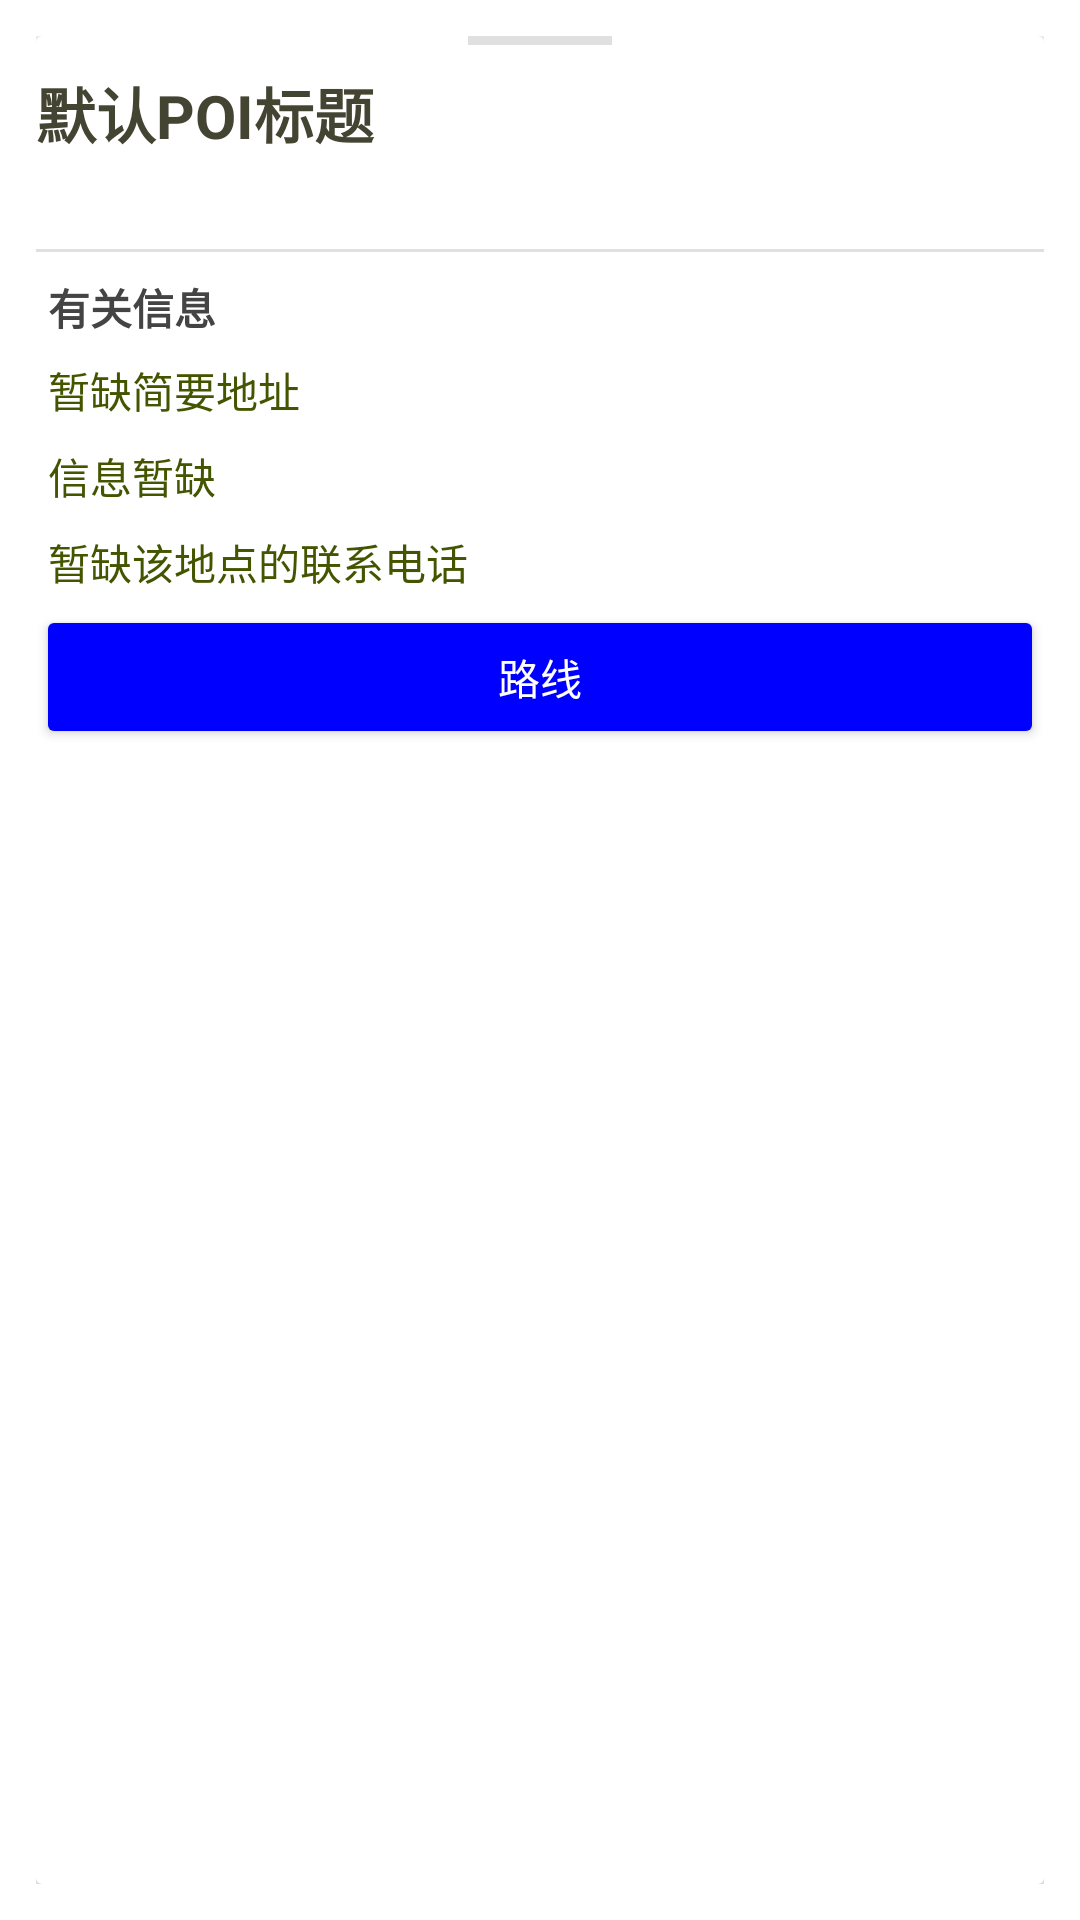

Layout XML and referenced resources for this Android screen:
<!-- AndroidManifest.xml: application theme Theme.CleverMap -->
<!-- res/layout/poi_bottom_sheet.xml -->
<?xml version="1.0" encoding="utf-8"?>
<LinearLayout xmlns:android="http://schemas.android.com/apk/res/android"
    xmlns:app="http://schemas.android.com/apk/res-auto"
    xmlns:card_view="http://schemas.android.com/tools"
    android:id="@+id/poi_sheet_linear_layout"
    android:layout_width="match_parent"
    android:layout_height="wrap_content"
    android:background="@color/white"
    android:orientation="vertical"
    android:padding="12sp"
    android:elevation="10sp"
    app:behavior_peekHeight="84sp"
    app:cardCornerRadius="10sp"
    app:layout_behavior="@string/bottom_sheet_behavior">

    <androidx.cardview.widget.CardView
        android:layout_width="match_parent"
        android:layout_height="match_parent"
        app:cardElevation="3sp"
        card_view:cardUseCompatPadding="true">

        <LinearLayout
            android:layout_width="match_parent"
            android:layout_height="match_parent"
            android:orientation="vertical">

            <View
                android:layout_width="48sp"
                android:layout_height="3sp"
                android:layout_gravity="center"
                android:layout_marginBottom="8sp"
                android:background="?android:attr/listDivider"
                card_view:ignore="SmallSp" />

            <LinearLayout
                android:layout_width="match_parent"
                android:layout_height="60sp"
                android:layout_gravity="center_vertical"
                android:orientation="horizontal"
                android:weightSum="3">

                <TextView
                    android:id="@+id/textView_poi_title"
                    android:layout_width="0dp"
                    android:layout_height="wrap_content"
                    android:layout_gravity="center_horizontal"
                    android:layout_marginBottom="8sp"
                    android:layout_weight="2"
                    android:maxLines="2"
                    android:text="默认POI标题"
                    android:textColor="#443"
                    android:textSize="20sp"
                    android:textStyle="bold" />

                <TextView
                    android:id="@+id/poi_distance"
                    android:layout_width="0dp"
                    android:layout_height="wrap_content"
                    android:layout_weight="1"
                    android:gravity="center_horizontal"
                    android:textColor="#666"
                    android:textSize="15sp" />
            </LinearLayout>

            <View
                android:layout_width="match_parent"
                android:layout_height="1dp"
                android:background="?android:attr/listDivider" />

            <TextView
                android:layout_width="wrap_content"
                android:layout_height="wrap_content"
                android:layout_marginStart="4sp"
                android:layout_marginTop="8sp"
                android:text="有关信息"
                android:textColor="#444"
                android:textStyle="bold" />

            <TextView
                android:id="@+id/poi_item1"
                android:layout_width="wrap_content"
                android:layout_height="wrap_content"
                android:layout_marginTop="3sp"
                android:padding="4sp"
                android:text="暂缺简要地址"
                android:textColor="#450" />

            <TextView
                android:id="@+id/poi_item2"
                android:layout_width="wrap_content"
                android:layout_height="wrap_content"
                android:padding="4sp"
                android:text="信息暂缺"
                android:textColor="#450" />

            <TextView
                android:id="@+id/poi_info_tel"
                android:layout_width="wrap_content"
                android:layout_height="wrap_content"
                android:padding="4sp"
                android:text="暂缺该地点的联系电话"
                android:textColor="#450" />

            <androidx.appcompat.widget.AppCompatButton
                android:id="@+id/button"
                android:layout_width="match_parent"
                android:layout_height="wrap_content"
                android:backgroundTint="@color/blue"
                android:onClick="launchRouteActivity"
                android:text="路线"
                android:textColor="@color/white" />


        </LinearLayout>
    </androidx.cardview.widget.CardView>

</LinearLayout>
<!-- resources referenced by this layout -->
<resources>
  <color name="blue">#0000FF</color>
  <color name="white">#FFFFFFFF</color>
  <style name="Theme.CleverMap" parent="Theme.MaterialComponents.DayNight">
          
          <item name="colorPrimary">#0000FF</item>
          <item name="colorPrimaryVariant">#FFEA00</item>
          <item name="colorOnPrimary">@color/white</item>
          
          <item name="colorSecondary">#00FF00</item>
          <item name="colorSecondaryVariant">#F57F17</item>
          <item name="colorOnSecondary">#1B5E20</item>
          
          <item name="android:statusBarColor">@color/statusBar</item>
  
          <item name="android:windowLightStatusBar" tools:targetApi="m">true</item>
          
  
          <item name="windowActionBar">false</item>
          <item name="windowNoTitle">true</item>
      </style>
  <color name="statusBar">#F0F0F0</color>
</resources>
